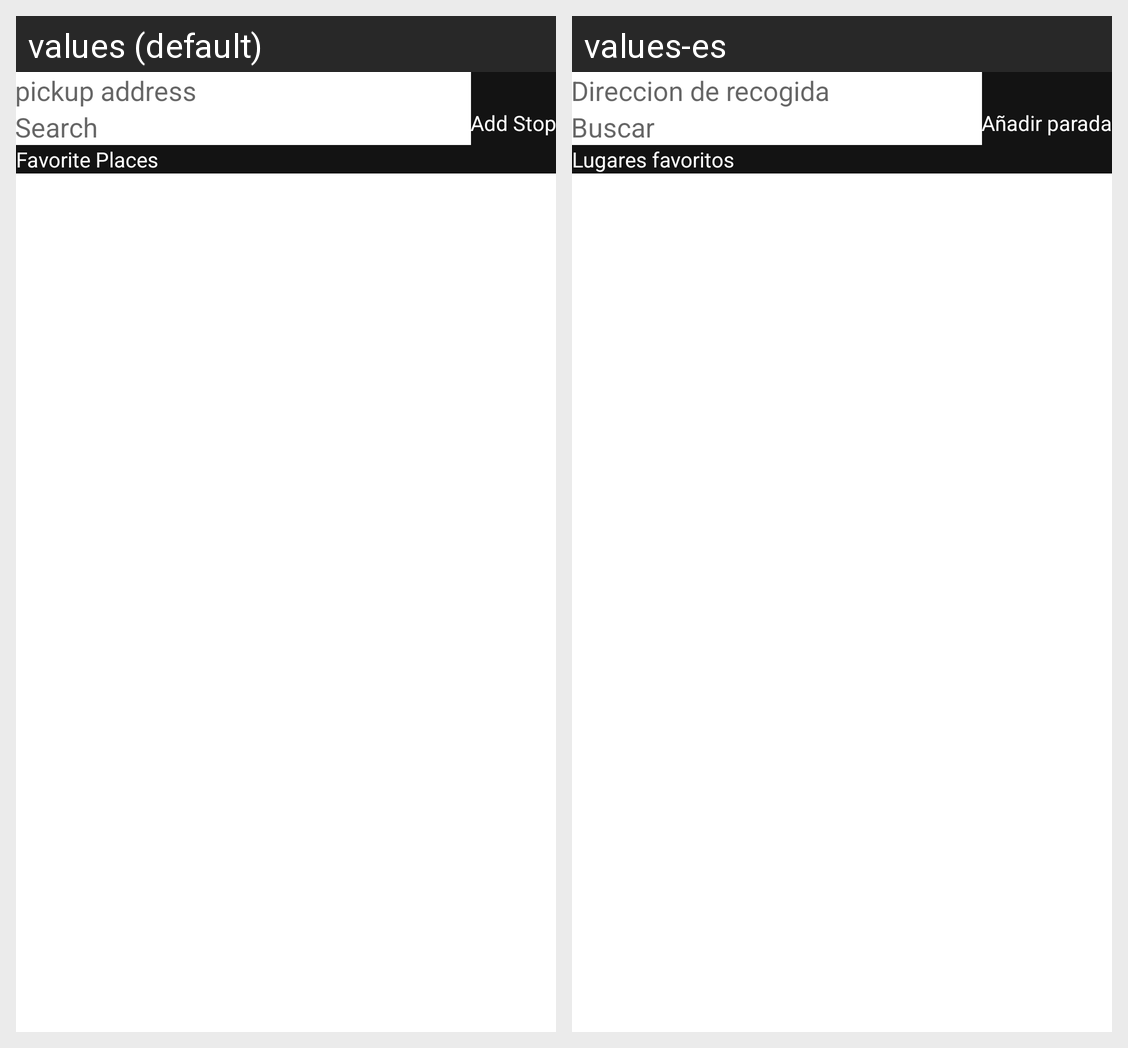

This grid shows one Android layout under two languages. Give, for every string resource on the screen, its name, the default text and each shown locale's text.
Android screen res/layout/activity_google_place_search.xml rendered under 2 locales, left to right: values (default), values-es. Device: Nexus 5 (rendered at 1080×1920; each locale shown at half size, 540×960, under a caption strip naming it); theme AppTheme.
Strings drawn on this screen, with the default value and each locale's value (text and hints the layout hard-codes, and strings that could not be matched under every locale, appear in the picture but are not listed):

pickup_addressss
  values: pickup address
  values-es: Direccion de recogida

search
  values: Search
  values-es: Buscar

add_stop
  values: Add Stop
  values-es: Añadir parada

recent_and_favorite_places
  values: Favorite Places
  values-es: Lugares favoritos
